Run: headless pygame with SDL's dummy video driver; simulated clock (each Clock.tick advances the game by its frame time, no real sleeping); random seed 0; keys injected as events and as key.get_pressed() state; no mouse input.
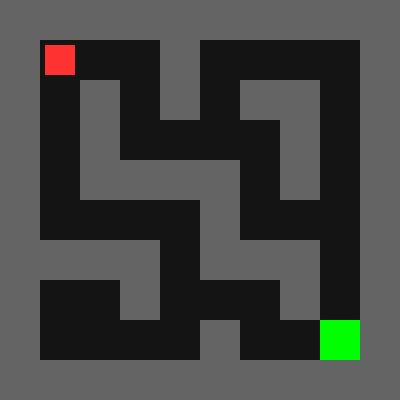
Frame 1 of 4 · flips 1–60 · no input
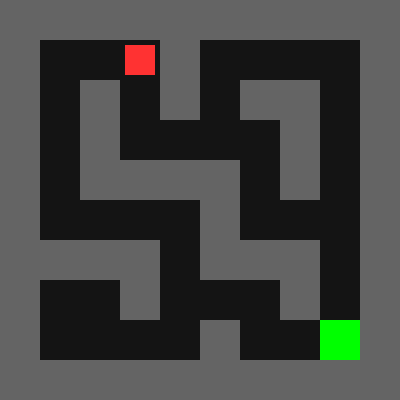
Frame 2 of 4 · flips 61–180 · tapped SPACE, RETURN · held RIGHT (→), D
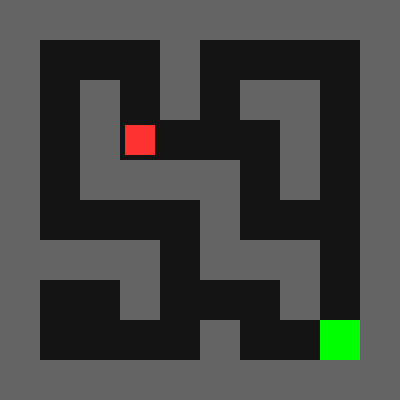
Frame 3 of 4 · flips 181–300 · held DOWN (↓), S
Frame 4 of 4 · flips 301–420 · held LEFT (←), A, UP (↑), W · screen unchanged from frame 3, image omitted

The pygame program that drew these frames:

# 迷宫逃脱_第3节课_终点到达与胜利判定.py
# 学习目标：掌握区域碰撞判定逻辑，并学习如何根据游戏状态位切换逻辑分支

import pygame  # 导入库（是什么），驱动核心（为什么），必备（怎么用）

pygame.init()  # 初始化（是什么），硬件预备（为什么），开头调用（怎么用）
chuangkou = pygame.display.set_mode((400, 400))  # 窗口（是什么），定义舞台（为什么），元组坐标（怎么用）
shizhong, ziti = pygame.time.Clock(), pygame.font.SysFont(None, 40)  # 初始化组件（是什么），时钟与字体（为什么），一次性定义（怎么用）

wx, wy, js = 40, 40, False  # 状态量（是什么），玩家坐标与结束标志（为什么），多重初始化（怎么用）
# 新增变量：终点区域
zx, zy = 320, 320  # 终点坐标（是什么），逃离目标（为什么），初始坐标赋值（怎么用）

dt = [[1,1,1,1,1,1,1,1,1,1],[1,0,0,0,1,0,0,0,0,1],[1,0,1,0,1,0,1,1,0,1],[1,0,1,0,0,0,0,1,0,1],[1,0,1,1,1,1,0,1,0,1],[1,0,0,0,0,1,0,0,0,1],[1,1,1,1,0,1,1,1,0,1],[1,0,0,1,0,0,0,1,0,1],[1,0,0,0,0,1,0,0,0,1],[1,1,1,1,1,1,1,1,1,1]] # 地图

while True:  # 主循环
    for ev in pygame.event.get():
        if ev.type == pygame.QUIT: pygame.quit(); exit()

    if not js:  # 未结束时允许逻辑运行
        jp, nx, ny = pygame.key.get_pressed(), wx, wy
        if jp[pygame.K_LEFT]: nx -= 2; 
        if jp[pygame.K_RIGHT]: nx += 2; 
        if jp[pygame.K_UP]: ny -= 2; 
        if jp[pygame.K_DOWN]: ny += 2; 
        if dt[ny//40][nx//40] == 0 and dt[(ny+39)//40][(nx+39)//40] == 0: wx, wy = nx, ny
        # 新增代码：终点判定
        if wx >= zx - 10 and wy >= zy - 10: js = True  # 判定胜利（是什么），检测到达（为什么），状态位改True（怎么用）

    chuangkou.fill((20, 20, 20))  # 刷背景
    for r, h in enumerate(dt):
        for c, g in enumerate(h):
            if g == 1: pygame.draw.rect(chuangkou, (100, 100, 100), (c*40, r*40, 40, 40))

    # 新增代码：绘制终点
    pygame.draw.rect(chuangkou, (0, 255, 0), (zx, zy, 40, 40))  # 画终点（是什么），绿色格子（为什么），指定位置（怎么用）
    pygame.draw.rect(chuangkou, (255, 50, 50), (wx + 5, wy + 5, 30, 30))  # 画玩家
    if js: chuangkou.blit(ziti.render("YOU ESCAPED!", True, (255, 255, 0)), (100, 180)) # 显文字（是什么），反馈成果（为什么），渲染贴图（怎么用）

    pygame.display.flip(); shizhong.tick(60)  # 刷新与定帧（是什么），完成一帧（为什么），同步频率（怎么用）
